Run: headless pygame with SDL's dummy video driver; simulated clock (each Clock.tick advances the game by its frame time, no real sleeping); random seed 0; keys injected as events and as key.get_pressed() state; no mouse input.
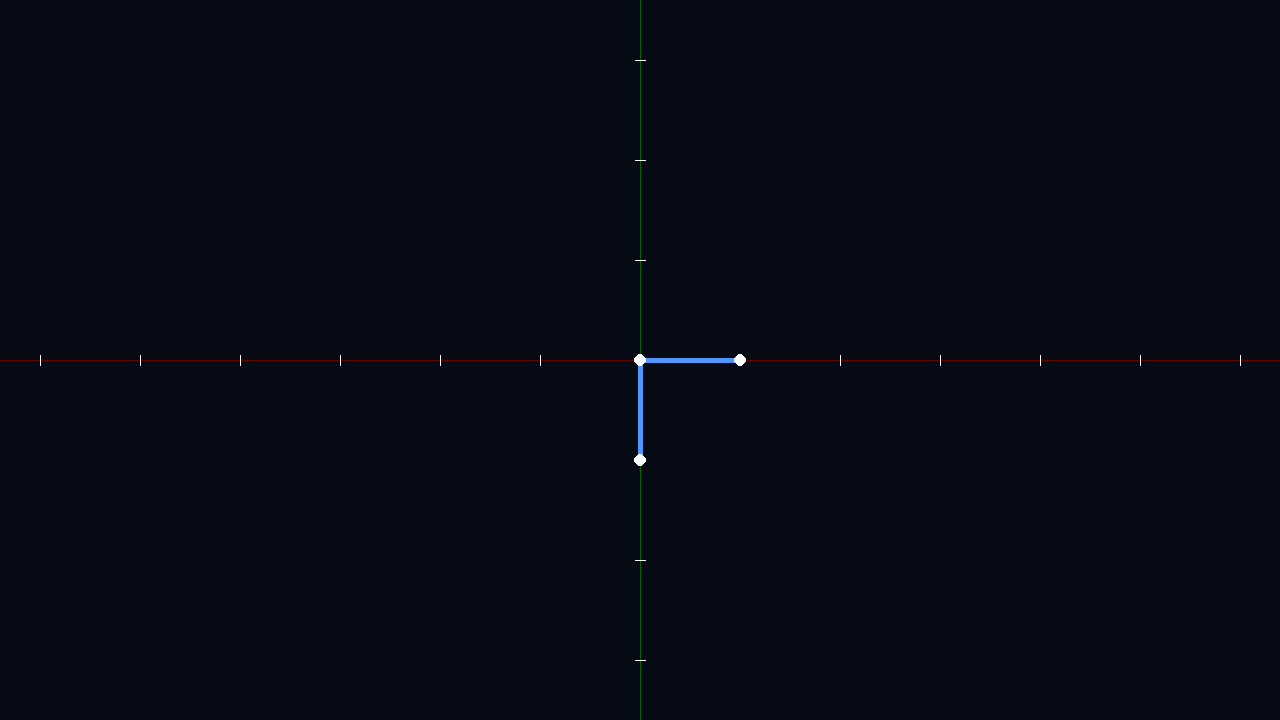
Frame 1 of 4 · flips 1–60 · no input
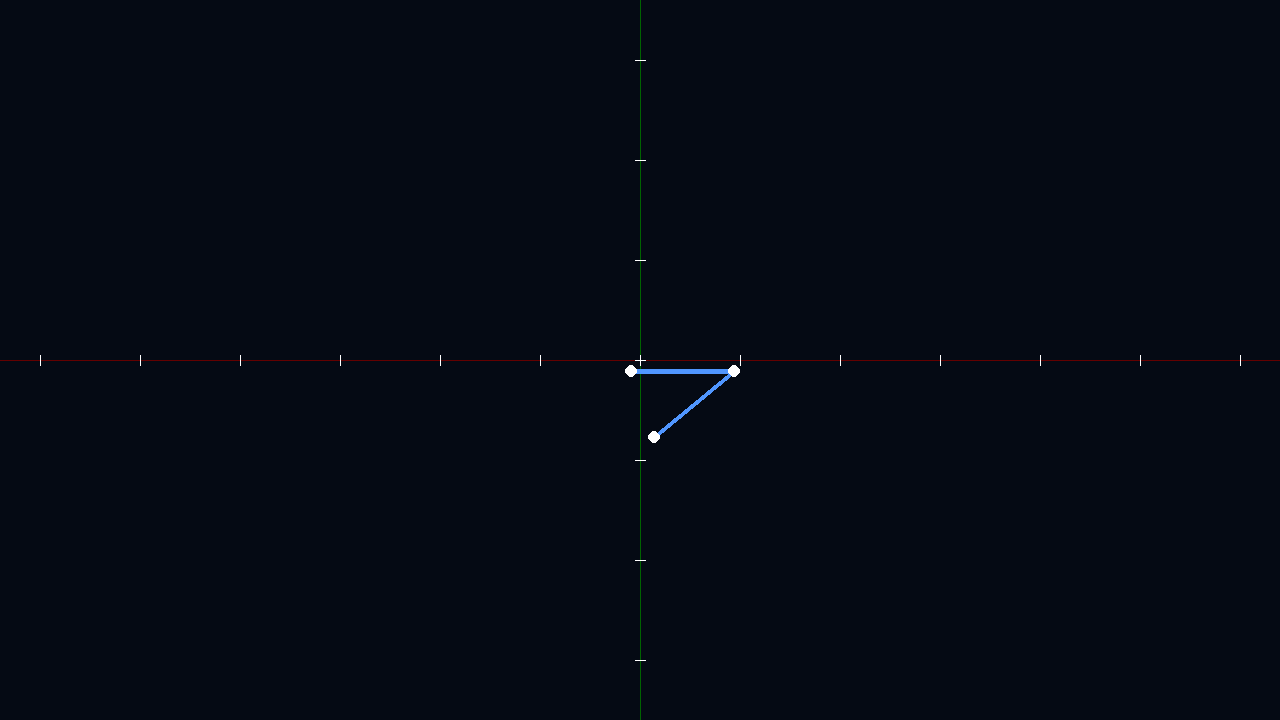
Frame 2 of 4 · flips 61–180 · tapped SPACE, RETURN · held RIGHT (→), D
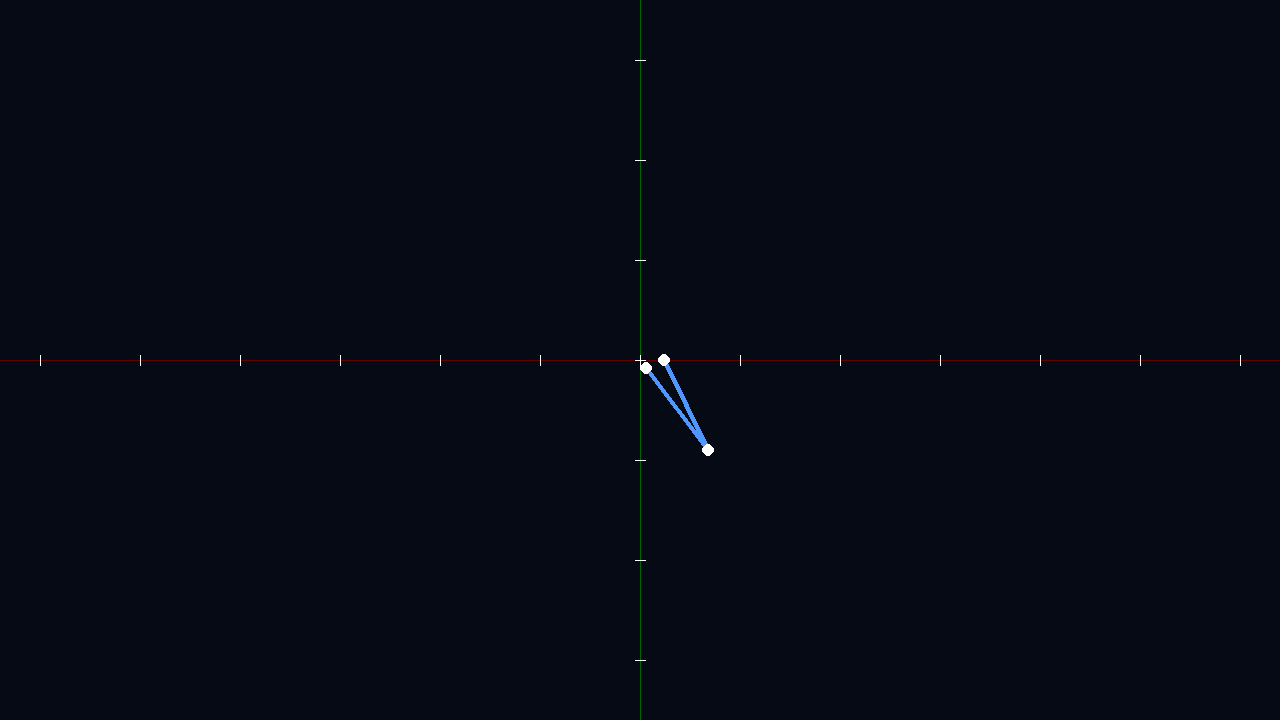
Frame 3 of 4 · flips 181–300 · held DOWN (↓), S
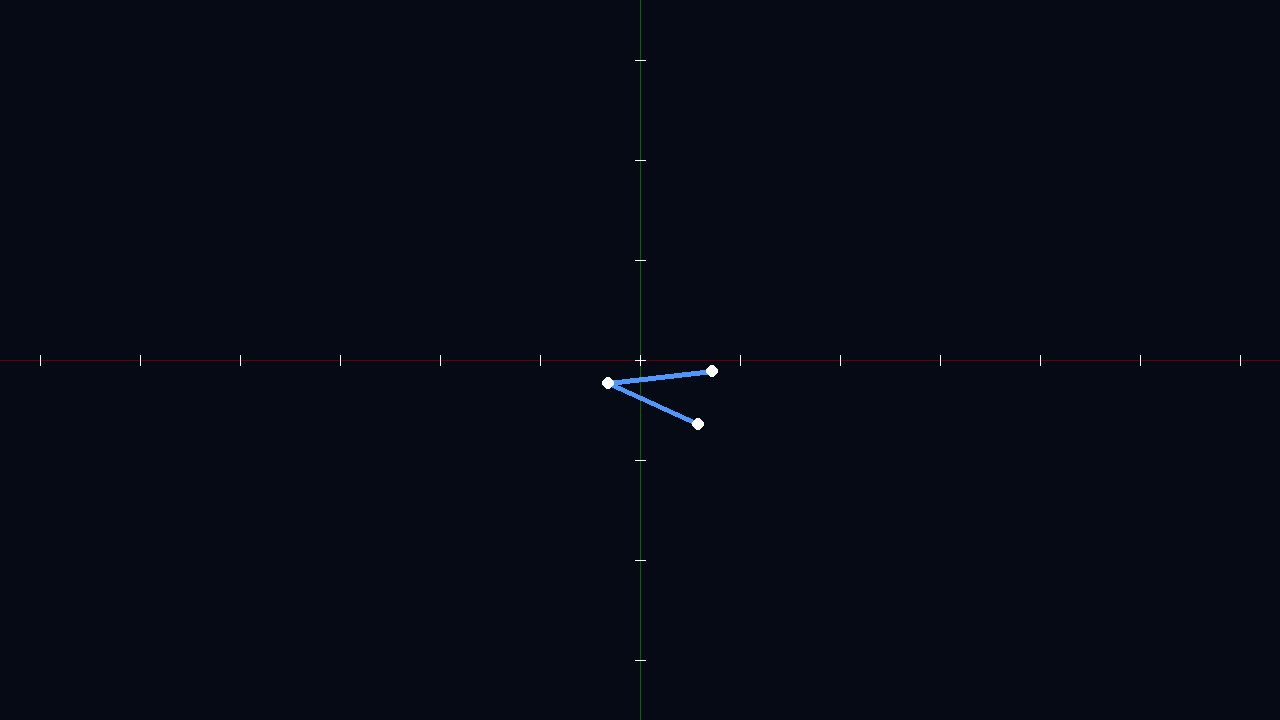
Frame 4 of 4 · flips 301–420 · held LEFT (←), A, UP (↑), W

The pygame program that drew these frames:

import pygame
import math
### j ai ajouté la possibilité d'ajouter des forces aux nodes, un test interactif, et le principe d action reaction pour que le systeme reste solide même si les edges n'ont pas tous la même vitesse
WIDTH, HEIGHT = 1280, 720
FPS = 60
ZOOM = 100
RIGIDITY = 1
DAMPING = 0.98

def draw_axes(screen, ox, oy):
    pygame.draw.line(screen, (100, 0, 0), (0, oy), (WIDTH, oy), 1)
    pygame.draw.line(screen, (0, 100, 0), (ox, 0), (ox, HEIGHT), 1)
    for i in range(-10, 11):
        pygame.draw.line(screen, (255, 255, 255), (ox + i * ZOOM, oy - 5), (ox + i * ZOOM, oy + 5), 1)
        pygame.draw.line(screen, (255, 255, 255), (ox - 5, oy + i * ZOOM), (ox + 5, oy + i * ZOOM), 1)

class Node:
    def __init__(self, x, y, vx, vy):
        self.x, self.y = x, y
        self.vx, self.vy = vx, vy

class Edge:
    def __init__(self, n_a, n_b):
        self.n_a = n_a
        self.n_b = n_b
        self.target_len = 1

class Creature:
    def __init__(self, nodes, edges):
        self.nodes = nodes
        self.edges = edges
        # On pré-calcule la liste d'adjacence
        self.adj = [[] for _ in range(len(nodes))]
        for e in edges:
            self.adj[e.n_a].append(e.n_b)
            self.adj[e.n_b].append(e.n_a)

    def apply_local_force(self, target_idx, fx, fy):
        neighbors = self.adj[target_idx]
        
        # Action
        self.nodes[target_idx].vx += fx
        self.nodes[target_idx].vy += fy

        # Réaction (Newton)
        rx, ry = -fx / len(neighbors), -fy / len(neighbors)
        for n_idx in neighbors:
            self.nodes[n_idx].vx += rx
            self.nodes[n_idx].vy += ry

    def update(self):
            # 1. Calcul des forces des edges (ressorts)
            for m in self.edges:
                n1, n2 = self.nodes[m.n_a], self.nodes[m.n_b]
                dx = n2.x - n1.x
                dy = n2.y - n1.y
                dist = math.sqrt(dx**2 + dy**2)
                delta = (dist - m.target_len) / (dist if dist > 0 else 1)
                force_multiplier = RIGIDITY
                fx = dx * delta * force_multiplier
                fy = dy * delta * force_multiplier
                n1.vx += fx
                n1.vy += fy
                n2.vx -= fx
                n2.vy -= fy

            # 2. Application du mouvement et amortissement
            for n in self.nodes:
                n.x += n.vx
                n.y += n.vy
                n.vx *= DAMPING 
                n.vy *= DAMPING
def spawn(): 
    nodes = [
        Node(0, 0, 0, 0),                       
        Node(0, 1, 0, 0),              
        Node(1, 0,  0, 0),  
    ]
    edges = [
        Edge(0, 1),
        Edge(0, 2),
    ]
    return Creature(nodes, edges)

def main():
    pygame.init()
    screen = pygame.display.set_mode((WIDTH, HEIGHT))
    clock = pygame.time.Clock()
    
    creature = spawn()
    ox, oy = WIDTH // 2, HEIGHT // 2

    running = True
    while running:
        for event in pygame.event.get():
            if event.type == pygame.QUIT: running = False
        creature.update()
        keys = pygame.key.get_pressed()
        force = 0.05
        if keys[pygame.K_LEFT]:  creature.apply_local_force(0, -force, 0)
        if keys[pygame.K_RIGHT]: creature.apply_local_force(0, force, 0)
        if keys[pygame.K_UP]:    creature.apply_local_force(0, 0, -force)
        if keys[pygame.K_DOWN]:  creature.apply_local_force(0, 0, force)
        # --- RENDU ---
        screen.fill((5, 10, 20))
        draw_axes(screen, ox, oy)
        for m in creature.edges:
            n1, n2 = creature.nodes[m.n_a], creature.nodes[m.n_b]
            p1 = (int(n1.x * ZOOM + ox), int(n1.y * ZOOM + oy))
            p2 = (int(n2.x * ZOOM + ox), int(n2.y * ZOOM + oy))
            
            color = (80, 150, 255)
            pygame.draw.line(screen, color, p1, p2, 5)

        for n in creature.nodes:
            pygame.draw.circle(screen, (255, 255, 255), (int(n.x * ZOOM + ox), int(n.y * ZOOM + oy)), 6)

        pygame.display.flip()
        clock.tick(FPS)

    pygame.quit()

if __name__ == "__main__":
    main()
